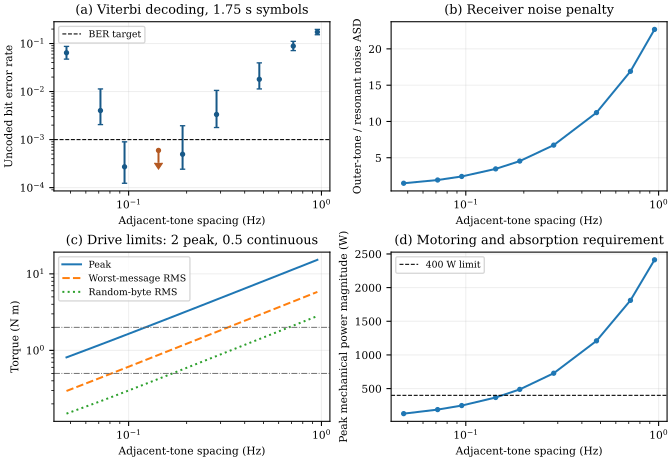

The file beside this chart, header and first rows:
tone_spacing_hz, packets, payload_bits, bit_errors, errored_packets, adequate_error_count, observed_ber, lower95, upper95, peak_torque_nm, worst_message_rms_nm, random_message_rms_nm, peak_power_w
0.04762, 250, 16000, 1026, 130, True, 0.06413, 0.0473, 0.08709, 0.8099, 0.2946, 0.149, 128
0.07143, 750, 48000, 193, 38, True, 0.004021, 0.002053, 0.01132, 1.19, 0.4384, 0.2164, 188
0.09524, 8750, 560000, 152, 30, True, 0.0002714, 0.0001234, 0.0008982, 1.57, 0.5828, 0.2851, 248.1
0.1429, 10000, 640000, 36, 9, False, 5.625e-05, 1.2192351212300856e-05, 0.0005955, 2.33, 0.8725, 0.424, 368.2
0.1905, 3750, 240000, 119, 33, True, 0.0004958, 0.000242, 0.001943, 3.09, 1.162, 0.5636, 488.3
0.2857, 750, 48000, 160, 43, True, 0.003333, 0.001783, 0.01057, 4.61, 1.743, 0.8435, 728.5
0.4762, 250, 16000, 288, 64, True, 0.018, 0.01135, 0.03949, 7.649, 2.904, 1.404, 1209
0.7143, 250, 16000, 1414, 187, True, 0.08837, 0.07112, 0.1111, 11.45, 4.356, 2.106, 1811
0.9524, 250, 16000, 2776, 233, True, 0.1735, 0.1525, 0.1965, 15.25, 5.807, 2.807, 2413
